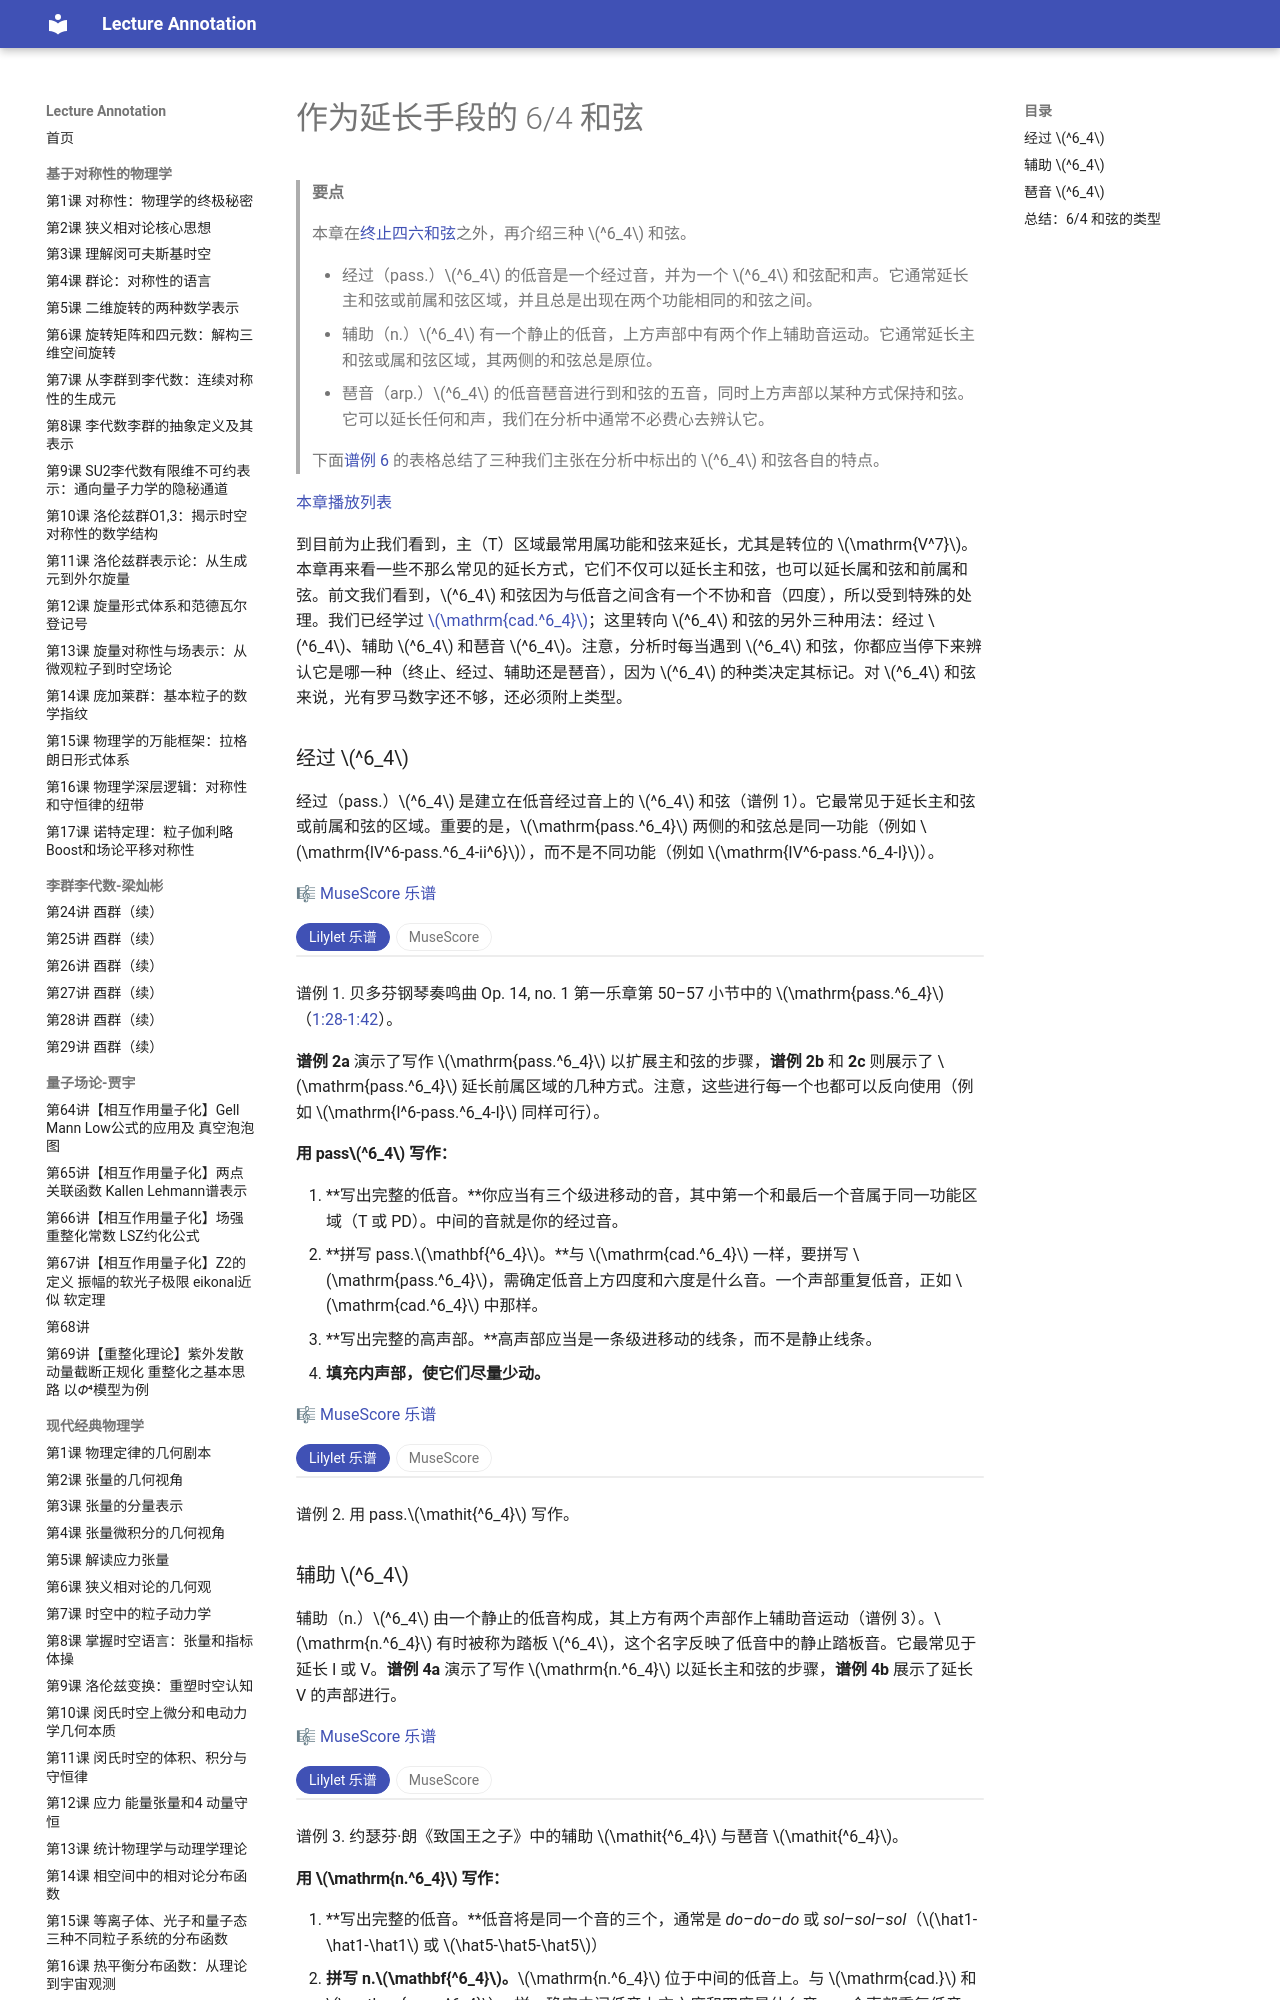

repository: k-l-lambda/lecture-annotation · page: ebooks/omt-v2/03-diatonic-harmony/09-64-chords-as-prolongations/index.html · generator: mkdocs

---
title: "作为延长手段的 6/4 和弦"
slug: "64-chords-as-prolongations"
source: "https://viva.pressbooks.pub/openmusictheory/chapter/64-chords-as-prolongations/"
authors: ["John Peterson"]
license: "CC BY-SA 4.0"
modified: "2025-07-15"
---

# 作为延长手段的 6/4 和弦

> **要点**
>
>  本章在[终止四六和弦](https://viva.pressbooks.pub/openmusictheory/chapter/endings-4-cadential-latexbeginsmallmatrix64endsmallmatrix-latex/)之外，再介绍三种 $^6_4$ 和弦。
>
> - 经过（pass.）$^6_4$ 的低音是一个经过音，并为一个 $^6_4$ 和弦配和声。它通常延长主和弦或前属和弦区域，并且总是出现在两个功能相同的和弦之间。
> - 辅助（n.）$^6_4$ 有一个静止的低音，上方声部中有两个作上辅助音运动。它通常延长主和弦或属和弦区域，其两侧的和弦总是原位。
> - 琶音（arp.）$^6_4$ 的低音琶音进行到和弦的五音，同时上方声部以某种方式保持和弦。它可以延长任何和声，我们在分析中通常不必费心去辨认它。
>
> 下面[谱例 6](#summary) 的表格总结了三种我们主张在分析中标出的 $^6_4$ 和弦各自的特点。

[本章播放列表](https://open.spotify.com/playlist/75asL58TBVx6tO01Nnu5py?si=59da5c1c8aa24790)

到目前为止我们看到，主（T）区域最常用属功能和弦来延长，尤其是转位的 $\mathrm{V^7}$。本章再来看一些不那么常见的延长方式，它们不仅可以延长主和弦，也可以延长属和弦和前属和弦。前文我们看到，$^6_4$ 和弦因为与低音之间含有一个不协和音（四度），所以受到特殊的处理。我们已经学过 [$\mathrm{cad.^6_4}$](05-cadential-64.md)；这里转向 $^6_4$ 和弦的另外三种用法：经过 $^6_4$、辅助 $^6_4$ 和琶音 $^6_4$。注意，分析时每当遇到 $^6_4$ 和弦，你都应当停下来辨认它是哪一种（终止、经过、辅助还是琶音），因为 $^6_4$ 的种类决定其标记。对 $^6_4$ 和弦来说，光有罗马数字还不够，还必须附上类型。

### 经过 $^6_4$

经过（pass.）$^6_4$ 是建立在低音经过音上的 $^6_4$ 和弦（谱例 1）。它最常见于延长主和弦或前属和弦的区域。重要的是，$\mathrm{pass.^6_4}$ 两侧的和弦总是同一功能（例如 $\mathrm{IV^6-pass.^6_4-ii^6}$），而不是不同功能（例如 $\mathrm{IV^6-pass.^6_4-I}$）。

🎼 [MuseScore 乐谱](https://musescore.com/user/32728834/scores/6250658)

<!-- embed-begin: https://musescore.com/user/32728834/scores/6250658 -->
<div class="omt-switch" data-omt-switch>
<div class="omt-switch-bar" role="tablist"><button type="button" role="tab" aria-selected="true" data-pane="lilylet">Lilylet 乐谱</button><button type="button" role="tab" aria-selected="false" data-pane="musescore">MuseScore</button></div>
<div class="omt-switch-pane" role="tabpanel" data-pane="lilylet" markdown="1">

```lyl.play
[staves "{-}"]

\staff "1" \key e \major \numericTimeSignature \time 4/4 \clef "treble" r4 <ds fs>4-! <e as>4-! <fs b>4-! \\
\staff "2" \clef "bass" r4 <b, fs'>4-! <cs fs>4-! <ds fs>4-! | %1

\staff "1" \stemUp ds'4. cs8 b4-! as4-! \\
\staff "1" \stemDown <e gs>2 fs4 fs4 \\
\staff "2" <e, gs cs>2 <fs ds'>4-! <fs cs'>4-! | %2

\staff "1" \stemUp s4 b'4-! cs4-! ds4-! \\
\staff "1" \stemDown fs4 fs4 fs4 fs4 \\
\staff "2" r4 <ds, b'>4-! <cs as'>4-! <b b'>4-! | %3

\staff "1" \stemUp fs'4. e8 ds4-! cs4-! \\
\staff "1" \stemDown gs'2 fs4 fs4 \\
\staff "2" \stemUp ds4. cs8 b4-! as4-! \\
\staff "2" \stemDown e,2 fs4 fs4 | %4

\staff "1" <fs fs'>4-! <fs b fs'>4-! <fs as cs fs>4-! <fs b ds fs>4-! \\
\staff "2" r4 <ds, fs b>4-! <cs e as>4-! <b ds b'>4-! | %5

\staff "1" <fss fss'>4 <gs gs'>4 r2 \\
\staff "2" <e,, gs cs e>4 r4 r2 | %6

\staff "1" R1 \\
\staff "2" \stemUp r4 <e, as>4 r2 \\
\staff "2" \stemDown fs,,4 r4 s2 | %7

\staff "1" R1 \\
\staff "2" b,,2 r2 | %8
```

</div>
<div class="omt-switch-pane omt-embed omt-embed-musescore" role="tabpanel" data-pane="musescore" hidden><iframe data-src="https://musescore.com/user/32728834/scores/6250658/embed" title="MuseScore" loading="lazy" style="height: 420px" allow="autoplay; fullscreen" allowfullscreen></iframe></div>
</div>
<!-- embed-end -->

谱例 1. 贝多芬钢琴奏鸣曲 Op. 14, no. 1 第一乐章第 50–57 小节中的 $\mathrm{pass.^6_4}$（[1:28-1:42](https://open.spotify.com/track/1TATwZjqU3I73RoGvWsVXA?si=c851bab266cd4f5b)）。

**谱例 2a** 演示了写作 $\mathrm{pass.^6_4}$ 以扩展主和弦的步骤，**谱例 2b** 和 **2c** 则展示了 $\mathrm{pass.^6_4}$ 延长前属区域的几种方式。注意，这些进行每一个也都可以反向使用（例如 $\mathrm{I^6-pass.^6_4-I}$ 同样可行）。

#### 用 pass$^6_4$ 写作：

1. **写出完整的低音。**你应当有三个级进移动的音，其中第一个和最后一个音属于同一功能区域（T 或 PD）。中间的音就是你的经过音。
2. **拼写 pass.$\mathbf{^6_4}$。**与 $\mathrm{cad.^6_4}$ 一样，要拼写 $\mathrm{pass.^6_4}$，需确定低音上方四度和六度是什么音。一个声部重复低音，正如 $\mathrm{cad.^6_4}$ 中那样。
3. **写出完整的高声部。**高声部应当是一条级进移动的线条，而不是静止线条。
4. **填充内声部，使它们尽量少动。**

🎼 [MuseScore 乐谱](https://musescore.com/user/32728834/scores/6250667)

<!-- embed-begin: https://musescore.com/user/32728834/scores/6250667 -->
<div class="omt-switch" data-omt-switch>
<div class="omt-switch-bar" role="tablist"><button type="button" role="tab" aria-selected="true" data-pane="lilylet">Lilylet 乐谱</button><button type="button" role="tab" aria-selected="false" data-pane="musescore">MuseScore</button></div>
<div class="omt-switch-pane" role="tabpanel" data-pane="lilylet" markdown="1">

```lyl.play
[staves "{-}"]

\staff "1" \key f \major \numericTimeSignature \time 2/4 \clef "treble" s2 \\
\staff "2" \clef "bass" d,4 e4 | %1

\staff "1" s2 \\
\staff "2" f,2 | %2

\staff "1" s2 \\
\staff "2" s2 | %3

\staff "1" s2 \\
\staff "2" <e, a cs e>2 | %4

\staff "1" s2 \\
\staff "2" s2 | %5

\staff "1" f'4 e4 \\
\staff "2" d,4 e4 | %6

\staff "1" d'2 \\
\staff "2" f,2 | %7

\staff "1" s2 \\
\staff "2" s2 | %8

\staff "1" \stemUp f'4 e4 \\
\staff "1" \stemDown a'4 a4 \\
\staff "2" \stemUp d4 cs4 \\
\staff "2" \stemDown d,4 e4 | %9

\staff "1" \stemUp d'2 \\
\staff "1" \stemDown a'2 \\
\staff "2" \stemUp d2 \\
\staff "2" \stemDown f,2 | %10

\staff "1" \stemUp g'4 f4 \\
\staff "1" \stemDown d4 d4 \\
\staff "2" \stemUp bf4 a4 \\
\staff "2" \stemDown g,4 a4 | %11

\staff "1" \stemUp g'2 \\
\staff "1" \stemDown d2 \\
\staff "2" \stemUp g2 \\
\staff "2" \stemDown bf,2 | %12

\staff "1" \stemUp g'4 a4 \\
\staff "1" \stemDown d4 d4 \\
\staff "2" \stemUp g4 f4 \\
\staff "2" \stemDown bf,4 a4 | %13

\staff "1" \stemUp bf'2 \\
\staff "1" \stemDown e2 \\
\staff "2" \stemUp e,2 \\
\staff "2" \stemDown g,2 | %14
```

</div>
<div class="omt-switch-pane omt-embed omt-embed-musescore" role="tabpanel" data-pane="musescore" hidden><iframe data-src="https://musescore.com/user/32728834/scores/6250667/embed" title="MuseScore" loading="lazy" style="height: 550px" allow="autoplay; fullscreen" allowfullscreen></iframe></div>
</div>
<!-- embed-end -->

谱例 2. 用 pass.$\mathit{^6_4}$ 写作。
